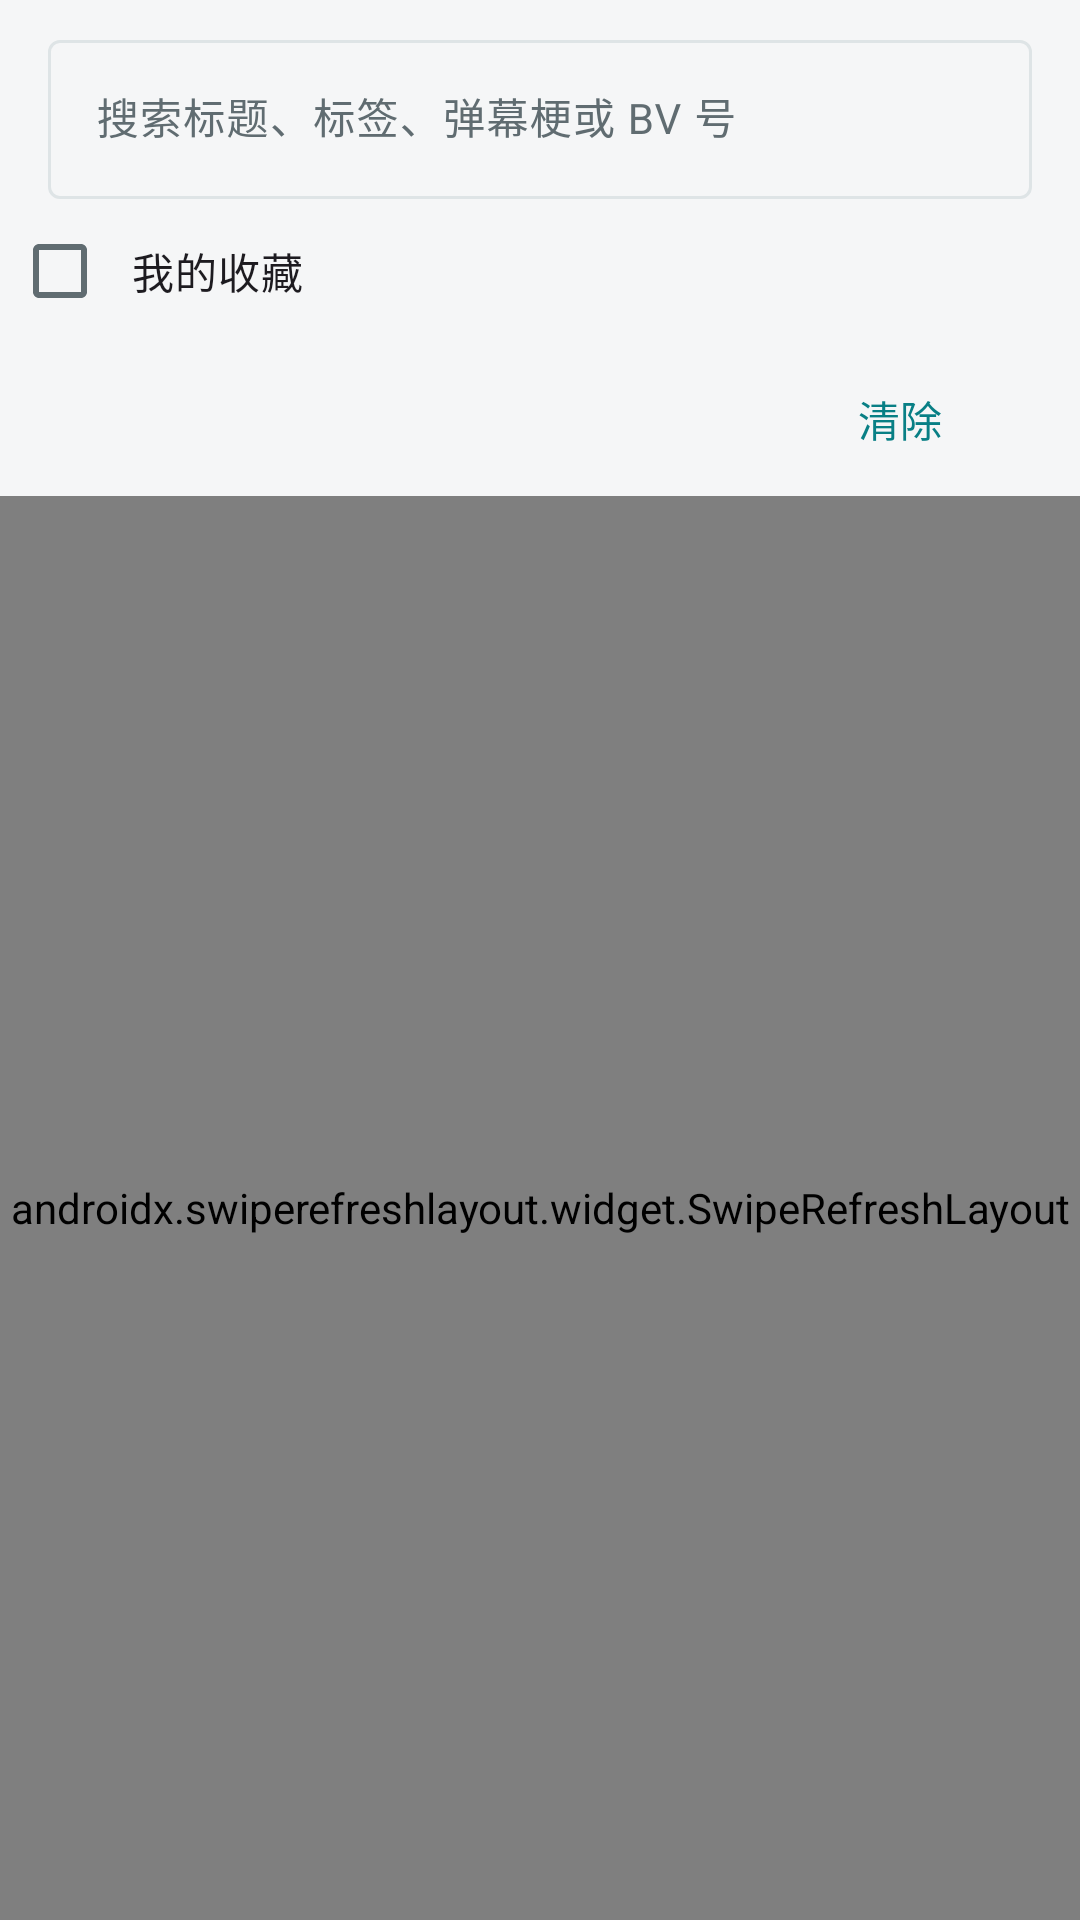

Here is an Android app screen rendered from its layout file. Give the layout XML and the strings, colors and styles it references.
<!-- AndroidManifest.xml: application theme Theme.EncyclopediaApp -->
<!-- res/layout/fragment_videos.xml -->
<?xml version="1.0" encoding="utf-8"?>
<LinearLayout xmlns:android="http://schemas.android.com/apk/res/android"
    xmlns:app="http://schemas.android.com/apk/res-auto"
    android:layout_width="match_parent" android:layout_height="match_parent" android:orientation="vertical">
    <com.google.android.material.textfield.TextInputLayout
        style="@style/Widget.Material3.TextInputLayout.OutlinedBox"
        android:layout_width="match_parent" android:layout_height="wrap_content"
        android:layout_marginHorizontal="16dp" android:layout_marginTop="8dp"
        android:hint="搜索标题、标签、弹幕梗或 BV 号" app:endIconMode="clear_text">
        <com.google.android.material.textfield.TextInputEditText
            android:id="@+id/searchInput" android:layout_width="match_parent" android:layout_height="wrap_content"
            android:imeOptions="actionSearch" android:importantForAutofill="no"
            android:inputType="text" android:singleLine="true" android:textSize="14sp" />
    </com.google.android.material.textfield.TextInputLayout>
    <HorizontalScrollView android:layout_width="match_parent" android:layout_height="wrap_content" android:scrollbars="none">
        <LinearLayout android:layout_width="wrap_content" android:layout_height="wrap_content" android:gravity="center_vertical">
            <com.google.android.material.chip.ChipGroup android:id="@+id/accountChips"
                android:layout_width="wrap_content" android:layout_height="wrap_content" android:paddingStart="12dp" android:paddingEnd="4dp"
                app:selectionRequired="true" app:singleLine="true" app:singleSelection="true" />
            <com.google.android.material.checkbox.MaterialCheckBox android:id="@+id/favoritesOnly"
                android:layout_width="wrap_content" android:layout_height="48dp" android:minWidth="48dp"
                android:paddingStart="8dp" android:paddingEnd="16dp" android:text="我的收藏" />
        </LinearLayout>
    </HorizontalScrollView>
    <HorizontalScrollView android:layout_width="match_parent" android:layout_height="wrap_content" android:scrollbars="none">
        <com.google.android.material.chip.ChipGroup android:id="@+id/sortChips"
            android:layout_width="wrap_content" android:layout_height="wrap_content" android:paddingHorizontal="12dp"
            app:selectionRequired="true" app:singleLine="true" app:singleSelection="true" />
    </HorizontalScrollView>
    <LinearLayout android:layout_width="match_parent" android:layout_height="wrap_content" android:gravity="center_vertical" android:paddingHorizontal="16dp">
        <LinearLayout android:layout_width="0dp" android:layout_height="wrap_content" android:layout_weight="1" android:orientation="vertical">
            <TextView android:id="@+id/resultCount" android:layout_width="match_parent" android:layout_height="wrap_content" android:textAppearance="@style/TextAppearance.Material3.TitleSmall" />
            <TextView android:id="@+id/filterSummary" android:layout_width="match_parent" android:layout_height="wrap_content"
                android:minHeight="32dp" android:gravity="center_vertical" android:textColor="@color/text_secondary" android:textSize="12sp" />
        </LinearLayout>
        <com.google.android.material.button.MaterialButton android:id="@+id/clearFilters"
            style="@style/Widget.Material3.Button.TextButton" android:layout_width="wrap_content" android:layout_height="48dp" android:text="清除" />
    </LinearLayout>
    <FrameLayout android:layout_width="match_parent" android:layout_height="0dp" android:layout_weight="1">
        <androidx.swiperefreshlayout.widget.SwipeRefreshLayout android:id="@+id/refresh" android:layout_width="match_parent" android:layout_height="match_parent">
            <androidx.recyclerview.widget.RecyclerView android:id="@+id/videoList"
                android:layout_width="match_parent" android:layout_height="match_parent" android:clipToPadding="false"
                android:paddingHorizontal="16dp" android:paddingBottom="24dp" />
        </androidx.swiperefreshlayout.widget.SwipeRefreshLayout>
        <TextView android:id="@+id/emptyState" android:layout_width="match_parent" android:layout_height="wrap_content"
            android:layout_gravity="center" android:gravity="center" android:padding="24dp" android:lineSpacingExtra="8dp"
            android:textColor="@color/text_secondary" android:visibility="gone" />
    </FrameLayout>
</LinearLayout>
<!-- resources referenced by this layout -->
<resources>
  <color name="text_secondary">#606C71</color>
  <style name="Theme.EncyclopediaApp" parent="Theme.Material3.DayNight.NoActionBar">
          <item name="colorPrimary">@color/primary</item>
          <item name="colorOnPrimary">@color/on_primary</item>
          <item name="colorPrimaryContainer">@color/primary_container</item>
          <item name="colorOnPrimaryContainer">@color/text_primary</item>
          <item name="colorOnSurface">@color/text_primary</item>
          <item name="colorOnSurfaceVariant">@color/text_secondary</item>
          <item name="colorOutline">@color/divider</item>
          <item name="materialCardViewStyle">@style/Widget.Encyclopedia.Card</item>
          <item name="colorSurface">@color/card</item>
          <item name="android:colorBackground">@color/background</item>
          <item name="android:statusBarColor">@color/background</item>
          <item name="android:windowLightStatusBar" tools:targetApi="m">true</item>
          <item name="android:navigationBarColor">@color/surface</item>
          <item name="android:windowLightNavigationBar" tools:targetApi="o_mr1">true</item>
          <item name="android:windowBackground">@color/background</item>
      </style>
  <color name="primary">#087F85</color>
  <color name="on_primary">#FFFFFF</color>
  <color name="primary_container">#D7EFF0</color>
  <color name="text_primary">#202629</color>
  <color name="divider">#DEE4E6</color>
  <style name="Widget.Encyclopedia.Card" parent="Widget.Material3.CardView.Outlined">
          <item name="cardCornerRadius">8dp</item>
          <item name="cardElevation">0dp</item>
          <item name="strokeColor">@color/divider</item>
          <item name="strokeWidth">1dp</item>
      </style>
  <color name="card">#FFFFFF</color>
  <color name="background">#F5F6F7</color>
  <color name="surface">#FFFFFF</color>
</resources>
